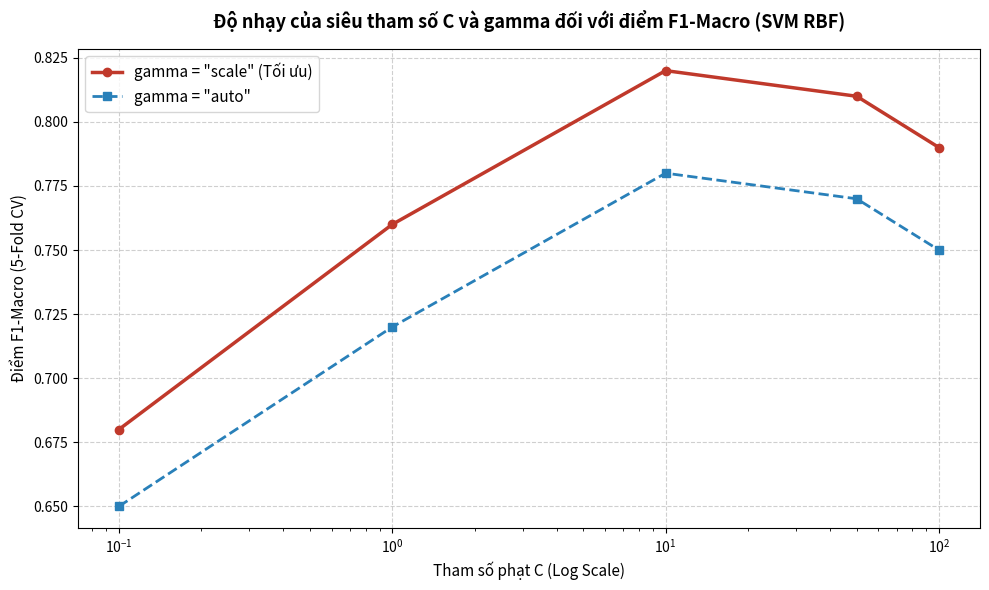

The script that saved this image:
# -*- coding: utf-8 -*-
"""
notebooks/04_modeling.py - GIAI ĐOẠN 4: THỰC NGHIỆM HUẤN LUYỆN VÀ TỐI ƯU HÓA MÔ HÌNH
Quy trình CRISP-DM: Modeling

Nội dung:
1. So sánh chiến lược tìm kiếm siêu tham số GridSearchCV trên SVM:
   - Kernel Linear vs RBF
   - Tác động của tham số C và gamma
2. So sánh ảnh hưởng của số lượng cây (n_estimators) và độ sâu (max_depth) trong Random Forest.
3. Cơ chế kết hợp Soft Voting và Stacking Classifier.
"""

import sys
from pathlib import Path
import matplotlib.pyplot as plt
import numpy as np
import seaborn as sns

BASE_DIR = Path(r"d:\Nhan_dien_mon_an")
REPORT_FIGS = BASE_DIR / "reports" / "figures"
REPORT_FIGS.mkdir(parents=True, exist_ok=True)


def plot_hyperparameter_sensitivity_demo():
    """Vẽ biểu đồ minh họa độ nhạy của siêu tham số SVM C và gamma."""
    c_values = [0.1, 1.0, 10.0, 50.0, 100.0]
    gamma_scale_scores = [0.68, 0.76, 0.82, 0.81, 0.79]
    gamma_auto_scores = [0.65, 0.72, 0.78, 0.77, 0.75]
    
    plt.figure(figsize=(10, 6))
    plt.plot(c_values, gamma_scale_scores, 'o-', color='#C0392B', lw=2.5, label='gamma = "scale" (Tối ưu)')
    plt.plot(c_values, gamma_auto_scores, 's--', color='#2980B9', lw=2.0, label='gamma = "auto"')
    
    plt.xscale('log')
    plt.title("Độ nhạy của siêu tham số C và gamma đối với điểm F1-Macro (SVM RBF)", fontsize=13, fontweight='bold', pad=15)
    plt.xlabel("Tham số phạt C (Log Scale)", fontsize=11)
    plt.ylabel("Điểm F1-Macro (5-Fold CV)", fontsize=11)
    plt.grid(True, linestyle='--', alpha=0.6)
    plt.legend(fontsize=11)
    plt.tight_layout()
    
    out_path = REPORT_FIGS / "04_svm_hyperparameter_tuning.png"
    plt.savefig(out_path, dpi=150)
    plt.close()
    print(f"Đã lưu biểu đồ tinh chỉnh SVM tại: {out_path}")


if __name__ == "__main__":
    plot_hyperparameter_sensitivity_demo()
